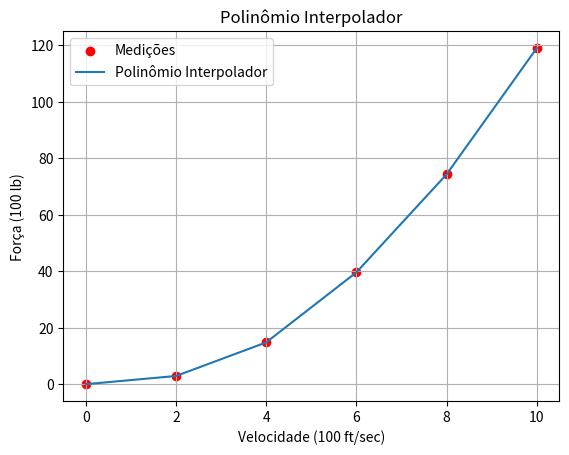

Reproduce this figure in Python.
import matplotlib.pyplot as plt
import numpy as np

velocity = [0, 2, 4, 6, 8, 10]
force = [0, 2.90, 14.8, 39.6, 74.3, 119]

coefficientss = np.polyfit(velocity, force, 5)
polynomial = np.poly1d(coefficientss)

speedEstimated = 750
forceEstimated = polynomial(speedEstimated)

print("O polinômio interpolador é: ")
print(f"\np(t) = {coefficientss[0]:.3f} + {coefficientss[1]:.3f}t^1 + {coefficientss[2]:.3f}t^2 + {coefficientss[3]:.3f}t^3 + {coefficientss[4]:.3f}t^4 + {coefficientss[5]:.3f}t^5")  # noqa: E501

plt.scatter(velocity, force, color='red', label='Medições')
plt.plot(velocity, polynomial(velocity), label='Polinômio Interpolador')
plt.xlabel('Velocidade (100 ft/sec)')
plt.ylabel('Força (100 lb)')
plt.title('Polinômio Interpolador')
plt.legend()
plt.grid(True)
plt.show()
